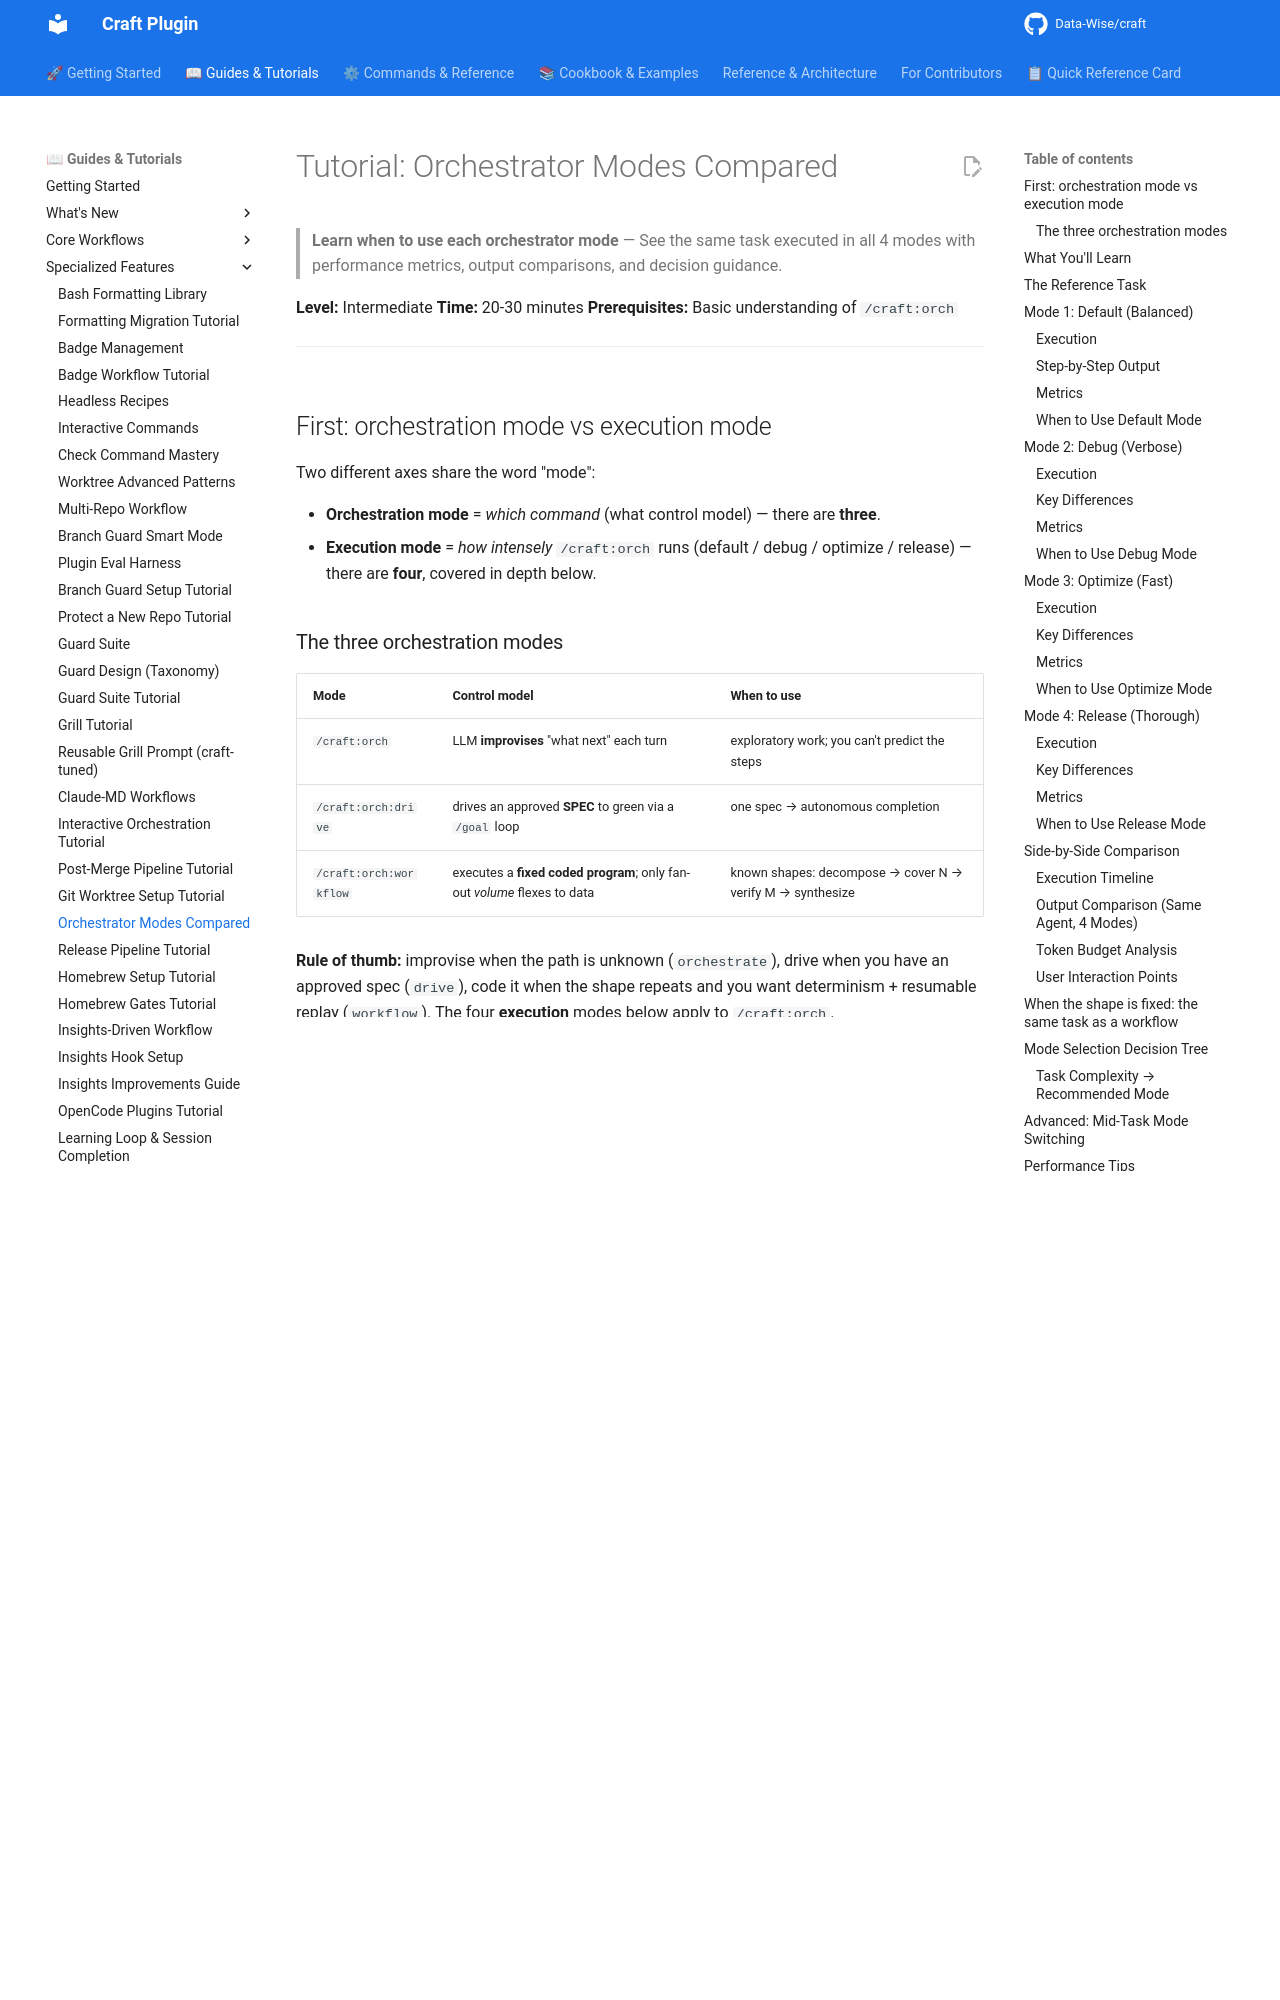

repository: Data-Wise/craft · page: tutorials/orchestrator-modes-compared/index.html · generator: mkdocs

# Tutorial: Orchestrator Modes Compared

> **Learn when to use each orchestrator mode** — See the same task executed in all 4 modes with performance metrics, output comparisons, and decision guidance.

**Level:** Intermediate
**Time:** 20-30 minutes
**Prerequisites:** Basic understanding of `/craft:orch`

---

## First: orchestration mode vs execution mode

Two different axes share the word "mode":

- **Orchestration mode** = *which command* (what control model) — there are
  **three**.
- **Execution mode** = *how intensely* `/craft:orch` runs (default /
  debug / optimize / release) — there are **four**, covered in depth below.

### The three orchestration modes

| Mode | Control model | When to use |
|------|---------------|-------------|
| `/craft:orch` | LLM **improvises** "what next" each turn | exploratory work; you can't predict the steps |
| `/craft:orch:drive` | drives an approved **SPEC** to green via a `/goal` loop | one spec → autonomous completion |
| `/craft:orch:workflow` | executes a **fixed coded program**; only fan-out *volume* flexes to data | known shapes: decompose → cover N → verify M → synthesize |

**Rule of thumb:** improvise when the path is unknown (`orchestrate`), drive
when you have an approved spec (`drive`), code it when the shape repeats and you
want determinism + resumable replay (`workflow`). The four **execution** modes
below apply to `/craft:orch`.

---

## What You'll Learn

1. How the same task executes differently across 4 modes
2. Performance and token usage trade-offs
3. When to use each mode
4. How to read orchestrator output
5. Mode selection decision trees

---

## The Reference Task

We'll execute this task in all 4 modes to compare behavior:

**Task:** "Implement user authentication with OAuth 2.0"

**Expected complexity:**

- 5 subtasks (design, backend, frontend, tests, docs)
- Estimated time: 8-15 minutes depending on mode
- Involves: architecture decisions, code implementation, test generation

---

## Mode 1: Default (Balanced)

### Execution

```bash
/craft:orch "implement user authentication with OAuth 2.0" default
```
